Run: headless pygame with SDL's dummy video driver; simulated clock (each Clock.tick advances the game by its frame time, no real sleeping); random seed 0; keys injected as events and as key.get_pressed() state; no mouse input.
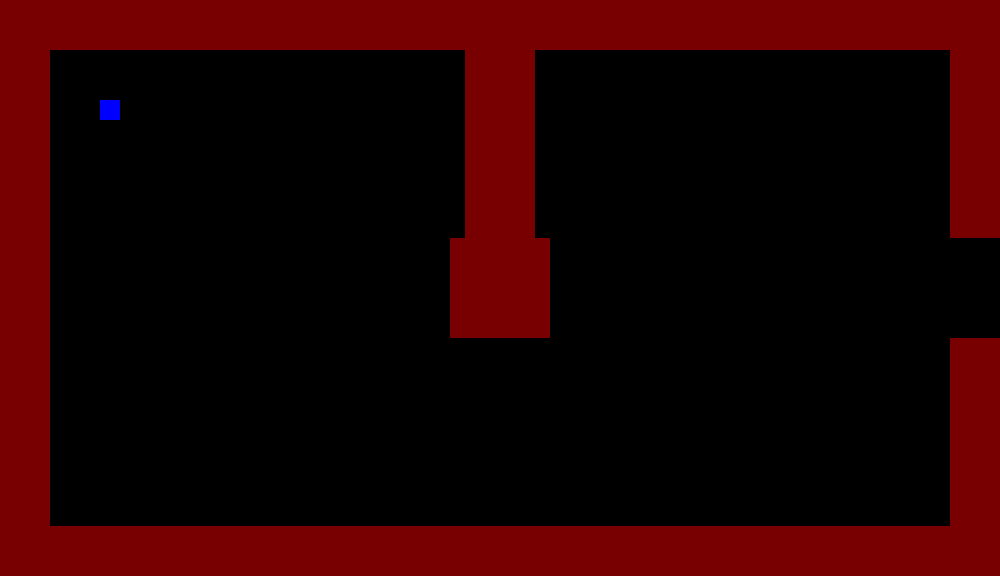
Frame 1 of 4 · flips 1–60 · no input
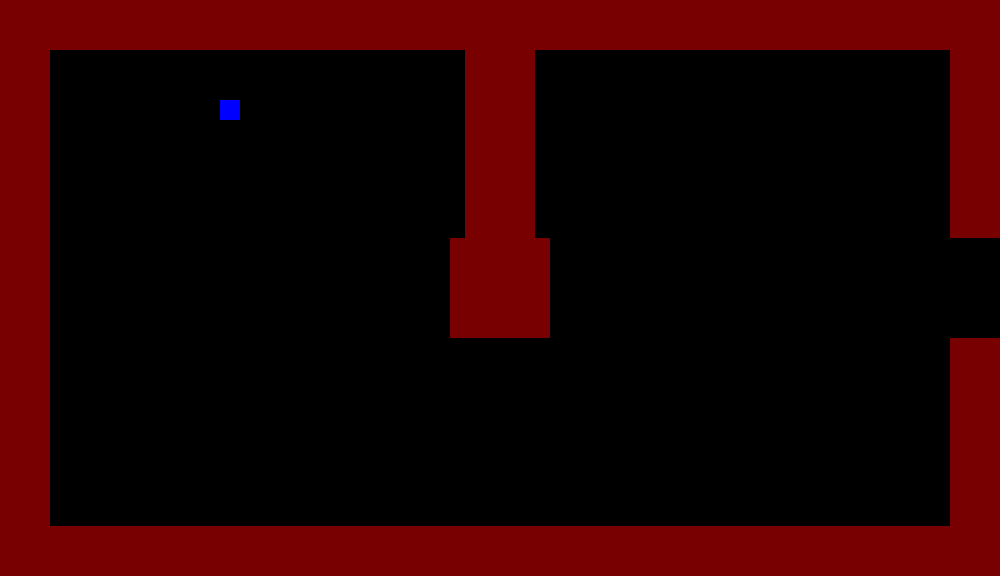
Frame 2 of 4 · flips 61–180 · tapped SPACE, RETURN · held RIGHT (→), D
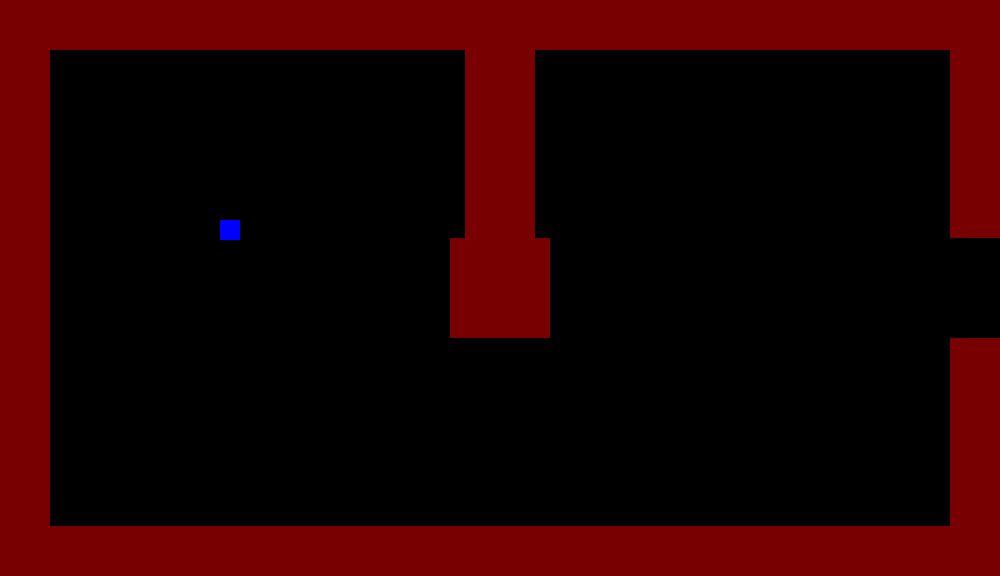
Frame 3 of 4 · flips 181–300 · held DOWN (↓), S
Frame 4 of 4 · flips 301–420 · held LEFT (←), A, UP (↑), W · screen same as frame 2, image omitted

The pygame program that drew these frames:

import pygame

##########fonction/class##########

#rectangle(0,0,0,0,red , "block") #barre inexistante
#rectangle(0 , 0 , displayX , 50 , red , "block") #barre haut
#rectangle(0 , displayY - 50 , displayX , 50 , red , "block") #barre bas
#rectangle(displayX - 50 , 0, 50 , displayY , red , "block") #barre droite
#rectangle(0 , 0 , 50 , displayY , red , "block") #barre gauche

class rectangle:
    def __init__(self, x , y , sizex , sizey , couleur , type):
        self.x = x
        self.y = y
        self.sizex = sizex
        self.sizey = sizey
        self.couleur = couleur
        self.type = type

def draw():
    global ester_egg , tableau ,displayX , displayY , z_rouge
    win.fill((0 , 0 , 0))
    for i in z_rouge: pygame.draw.rect(win , i.couleur , (i.x , i.y , i.sizex , i.sizey))

    if tableau == 11 and green_key_take != True and green_gate_pos != "open": pygame.draw.rect(win , green_key.couleur , (green_key.x , green_key.y , green_key.sizex , green_key.sizey))

    if green_key_take == True and green_gate_pos != "open": pygame.draw.rect(win , green_key.couleur , (player.x - 10 , player.y - 10 , green_key.sizex , green_key.sizey))

    if ester_egg == True :
        if vu == False: pygame.draw.rect(win , egg.couleur , (player.x + 25 , player.y + 25 , egg.sizex , egg.sizey))
        if tableau == 1: win.blit(texte, (80 , 350))

    if tableau == 4: pygame.draw.rect(win , truc_vert.couleur , (truc_vert.x , truc_vert.y , truc_vert.sizex , truc_vert.sizey))
    
    pygame.draw.rect(win , player.couleur , (player.x , player.y , player.sizex , player.sizey))
    pygame.display.update()

#region tableau
def tableau_1():
    global displayY , displayX , red
    z_rouge_1 = rectangle(0 , displayY - 50 , displayX , 50 , red , "block")
    z_rouge_2 = rectangle(0 , 0 , displayX , 50 , red , "block")
    z_rouge_3 = rectangle(0 , 0 , 50 , displayY , red , "block")
    z_rouge_4 = rectangle(displayX - 50 , 0 , 50 , (displayY/2) - 50 , red , "block")
    z_rouge_5 = rectangle(displayX - 50 , (displayY/2) + 50 , 50 , (displayY/2) - 50 , red , "block")
    z_rouge_6 = rectangle(displayX/2 - 50 , displayY/2 - 50 , 100 , 100 , red , "block")
    z_rouge_7 = rectangle((displayX/2) - 35 , 0 , 70 , displayY/2 , red , "block") 
    return [z_rouge_1 , z_rouge_2 , z_rouge_3 , z_rouge_4 , z_rouge_5 , z_rouge_6 , z_rouge_7]

def tableau_2():
    global displayY , displayX , red
    z_rouge_1 = rectangle(7*player.sizex , 0 , 50 , displayY - 5.5*player.sizex , red , "block")
    z_rouge_2 = rectangle(0 , 0 , displayX , 50 , red , "block")
    z_rouge_3 = rectangle(0 , displayY - 50 , displayX , 50 , red , "block")
    z_rouge_4 = rectangle(0 , 0 , 50 , (displayY/2) - 50 , red , "block")
    z_rouge_5 = rectangle(0 , (displayY/2) + 50 , 50 , (displayY/2) - 50 , red , "block")
    z_rouge_6 = rectangle(4*player.sizex + z_rouge_1.x , 5.5*player.sizex , 50 , displayY - 5.5*player.sizex , red , "block")
    z_rouge_7 = rectangle(z_rouge_6.x + 150 , (displayY/2) - 30 , displayX , 60 , red , "block")
    return [z_rouge_1 , z_rouge_2 , z_rouge_3 , z_rouge_4 , z_rouge_5 , z_rouge_6 , z_rouge_7]

def tableau_3():
    global displayY , displayX , red
    z_rouge_1 = rectangle(displayX - 50 , 0, 50 , displayY , red , "block")
    z_rouge_2 = rectangle(0 , 0 , displayX , 50 , red , "block") 
    z_rouge_3 = rectangle(0 , displayY - 50 , displayX - 120 , 50 , red , "block")
    z_rouge_7 = rectangle(0 , (displayY/2) - 30 , displayX , 60 , red , "block")
    return [z_rouge_1 , z_rouge_2 , z_rouge_3 , z_rouge_7]

def tableau_4():
    global displayY , displayX , red
    z_rouge_1 = rectangle(displayX - 50 , 0, 50 , displayY - 120 , red , "block")
    z_rouge_2 = rectangle(0 , displayY - 50 , displayX , 50 , red , "block")
    z_rouge_3 = rectangle(0 , 0 , displayX - 120 , 50 , red , "block")
    z_rouge_4 = rectangle(0 , 120 , 50 , displayY , red , "block")
    z_rouge_5 = rectangle(120 , 0, 50 , displayY - 120 , red , "block")
    z_rouge_6 = rectangle((displayX/2) - 25 , 100 , 50 , displayY - 220 , red , "block") 
    z_rouge_7 = rectangle((displayX/2) - 25 , 100 , displayX , 50 , red , "block")
    z_rouge_8 = rectangle((displayX/2) - 25 , displayY - 170 , (displayX/2) -55 , 50 , red , "block")
    return [z_rouge_1 , z_rouge_2 , z_rouge_3 , z_rouge_4 , z_rouge_5 , z_rouge_6 , z_rouge_7 , z_rouge_8]

def tableau_5():
    global displayY , displayX , red , orange_ennemie
    z_rouge_1 = rectangle(0 , displayY - 50 , (displayX/2) - 35 , 50 , red , "block") #bas gauche
    z_rouge_2 = rectangle(0 , 0 , displayX , 50 , red , "block") #haut
    z_rouge_3 = rectangle(0 , 0 , 50 , displayY , red , "block") #gauche
    z_rouge_4 = rectangle((displayX/2) + 35 , displayY - 50 , displayX , 50 , red , "block") # bas droit
    z_rouge_5 = rectangle(displayX - 50 , 120, 50 , displayY , red , "block") #droite bas
    ennemie = rectangle((displayX/2) - 15 , (displayY/2) - 15 , 30 , 30 , orange_ennemie , "ennemie")
    return [z_rouge_1 , z_rouge_2 , z_rouge_3 , z_rouge_4 , z_rouge_5 , ennemie]

def tableau_6():
    global displayY , displayX , red , green , green_gate_pos
    z_rouge_2 = rectangle(0 , 0 , displayX - 120 , displayY - 120 , red , "block") #haut
    z_rouge_3 = rectangle(displayX - 50 , 0, 50 , 50 , red , "block") #angle
    z_rouge_4 = rectangle(0 , displayY - 50 , displayX , 50 , red , "block") # bas
    z_rouge_5 = rectangle(displayX - 50 , 120, 50 , displayY , red , "block") #droite
    green_gate = rectangle(350 , displayY - 120 , 50 , 70 , green , "gate")
    liste = [z_rouge_2 , z_rouge_3 , z_rouge_4 , z_rouge_5]
    if green_gate_pos == "close": liste.append(green_gate)
    return liste

def tableau_7():
    global displayY , displayX , red
    z_rouge_1 = rectangle(0 , displayY - 120 , displayX , 120 , red , "block")
    z_rouge_2 = rectangle(0 , 0 , 100 , 150 , red , "block")
    z_rouge_3 = rectangle(displayX - 100 , 0, 100 , 150 , red , "block")
    z_rouge_4 = rectangle(100 , 0 , 365 , 230 , red , "block")
    z_rouge_5 = rectangle(displayX - 465 , 0 , 365 , 230 , red , "block")
    return [z_rouge_1 , z_rouge_2 , z_rouge_3 , z_rouge_4 , z_rouge_5]

def tableau_8():
    global displayY , displayX , red
    z_rouge_1 = rectangle(0 , displayY - 100 , displayX-120 , 100 , red , "block") #bas gauche
    z_rouge_2 = rectangle(displayX - 50 , displayY - 100 , displayX , 100 , red , "block") #bas droite
    z_rouge_3 = rectangle(0 , 200 , (displayX/2) - 50 , 50 , red , "block") #bordure basse virage gauche
    z_rouge_4 = rectangle(0 , 0 , 117 , displayY , red , "block")#haut gauche gauche
    z_rouge_5 = rectangle(167 , 0 , 116 , 150 , red , "block") #centre virage gauche
    z_rouge_6 = rectangle(333 , 0 , 117 , 200 , red , "block") #haut centre gauche
    z_rouge_7 = rectangle((displayX/2) + 50 , 200 , (displayX/2) - 50 , 50 , red , "block") #bordure basse virage droit
    z_rouge_8 = rectangle(displayX - 117 , 0 , 117 , 200 , red , "block")#haut droite droite
    z_rouge_9 = rectangle(displayX - 284 , 0 , 116 , 150 , red , "block") #centre virage droite
    z_rouge_10 = rectangle(displayX - 450 , 0 , 117 , 200 , red , "block") #haut centre droite
    return [z_rouge_1 , z_rouge_2 , z_rouge_3 , z_rouge_4 , z_rouge_5 , z_rouge_6 , z_rouge_7 , z_rouge_8 , z_rouge_9 , z_rouge_10]

def tableau_9():
    global displayY , displayX , red , orange_ennemie
    z_rouge_1 = rectangle(0 , displayY - 50 , (displayX/2) - 35 , 50 , red , "block") #bas gauche
    z_rouge_2 = rectangle(0 , 0 , (displayX/2) - 35 , 50 , red , "block") #haut gauche
    z_rouge_3 = rectangle((displayX/2) + 35 , 0 , displayX , 50 , red , "block") # haut droit
    z_rouge_4 = rectangle((displayX/2) + 35 , displayY - 50 , displayX , 50 , red , "block") # bas droit
    z_rouge_5 = rectangle(displayX - 50 , 0, 50 , displayY , red , "block") #barre droite
    z_rouge_6 = rectangle(0 , 120, 50 , displayY , red , "block") #gauche
    ennemie = rectangle(displayX - 100 , 50 , 50 , displayY - 100 , orange_ennemie , "ennemie2")
    return [z_rouge_1 , z_rouge_2 , z_rouge_3 , z_rouge_4 , z_rouge_5 , z_rouge_6 , ennemie]

def tableau_10():
    global displayY , displayX , red , aqua , blue_gate_pos
    z_rouge_1 = rectangle(0 , 0 , displayX , 50 , red , "block") #barre haut
    z_rouge_2 = rectangle(displayX - 50 , 0, 50 , displayY , red , "block") #barre droite
    z_rouge_3 = rectangle(0 , displayY - 120 , 50 , 120 , red , "block") #gauche bas
    z_rouge_4 = rectangle(0 , 0 , 50 , 150 , red , "block") #gauche haut
    z_rouge_5 = rectangle((displayX/2) + 35 , displayY - 50 , displayX , 50 , red , "block") # bas droit
    z_rouge_6 = rectangle(0 , displayY - 50 , (displayX/2) - 35 , 50 , red , "block") #bas gauche
    blue_gate = rectangle((displayX/2) - 35 , displayY - 50 , 70 , 50 , aqua , "gate") #barre inexistante
    liste = [z_rouge_1 , z_rouge_2 , z_rouge_3 , z_rouge_4 , z_rouge_5 , z_rouge_6]
    if blue_gate_pos == "close": liste.append(blue_gate)
    return liste

def tableau_11():
    global displayY , displayX , red
    z_rouge_1 = rectangle(displayX - 50 , 0 , 50 , 150 , red , "block") #gauche haut
    z_rouge_2 = rectangle(displayX - 50 , displayY - 120 , 50 , 120 , red , "block") #gauche bas
    z_rouge_3 = rectangle(0 , 0 , 50 , displayY , red , "block") #barre gauche
    z_rouge_4 = rectangle(0 , displayY - 50 , displayX , 50 , red , "block") #barre bas
    z_rouge_5 = rectangle(0 , 0 , displayX , 50 , red , "block") #barre haut
    z_rouge_6 = rectangle(0,0,0,0,red , "block") #barre inexistante
    z_rouge_7 = rectangle(0,0,0,0,red , "block") #barre inexistante
    return [z_rouge_1 , z_rouge_2 , z_rouge_3 , z_rouge_4 , z_rouge_5 , z_rouge_6 , z_rouge_7]

def tableau_12():
    global displayY , displayX , red
    z_rouge_1 = rectangle(0 , 100 , 117 , displayY , red , "block")#bas angle gauche
    z_rouge_2 = rectangle(167 , 0 , 116 , displayY , red , "block")#barre central virage gauche
    z_rouge_3 = rectangle((displayX/2) - 167 , 120 , 117 , displayY , red , "block") # centre gauche
    z_rouge_4 = rectangle(0 , 0 , (displayX/2) - 35 , 50 , red , "block") #haut gauche
    z_rouge_5 = rectangle((displayX/2) + 35 , 0 , displayX , 50 , red , "block") # haut droit
    z_rouge_6 = rectangle(displayX - 117 , 100 , 117 , displayY , red , "block")#bas angle droit
    z_rouge_7 = rectangle(displayX -284 , 0 , 116 , displayY , red , "block")#barre central virage droit
    z_rouge_8 = rectangle((displayX/2) + 50 , 120 , 117 , displayY , red , "block") # centre gauche
    return [z_rouge_1 , z_rouge_2 , z_rouge_3 , z_rouge_4 , z_rouge_5 , z_rouge_6 , z_rouge_7 , z_rouge_8]# , z_rouge_9 , z_rouge_10]
#endregion

##########programme##########

#region def_variable
loop = True
pos_p = False
green_key_take = False
vu = False
ester_egg = False
renvoie = False
cheat = False #    <------ cheat

tableau = 1
mort = 0
vel = 1
vit_ennemie = 0.8 
displayY = 576
displayX = 1000

green_gate_pos = "close"
blue_gate_pos = "close"

red = (120 , 0 , 0)
green = (0 , 255 , 0)
blue = (0 , 0 , 255)
aqua = (0 , 255 , 255)
grey = (100 , 100 , 100)
orange_ennemie = (242 , 100 , 17)

coo_depart = [100 , 100]
coo = [100 , 100]
z_rouge = tableau_1()

player = rectangle(coo_depart[0] , coo_depart[1] , 20 , 20 , blue , "player")
truc_vert = rectangle(displayX*0.718 , displayY/2 - 25 , 50 , 50 , green , "interupteur")
egg = rectangle(player.x + 25 , player.y + 25 , 5 , 5 , grey , "egg")
green_key = rectangle(99 , 200 , 5 , 5 , green , "green key")




pygame.init()
police = pygame.font.SysFont('comicsansms' , 40)
texte = police.render("Dorian Titouan Eden Jinx Dorier. 06/02/2023" , 1 , grey)
win = pygame.display.set_mode((displayX, displayY))
pygame.display.set_caption("UUC-G")
#endregion

while loop == True:
    coo = [player.x , player.y]

    if pos_p == True: print(f"({player.x} , {player.y})")
    
    pygame.time.delay(2)

    for event in pygame.event.get(): 
        if event.type == pygame.QUIT: loop = False

    keys = pygame.key.get_pressed()

    #region mouvement
    if keys[pygame.K_UP] and player.y > 0: player.y -= vel

    elif keys[pygame.K_DOWN] and player.y < (displayY - player.sizey): player.y += vel

    elif keys[pygame.K_LEFT] and player.x > 0: player.x -= vel

    elif keys[pygame.K_RIGHT] and player.x < (displayX - player.sizex): player.x += vel

    #endregion

    #region mouv ennemie
    if z_rouge[-1].type == "ennemie" :
        if abs(z_rouge[-1].x - player.x) > 20 and z_rouge[-1].x < player.x: z_rouge[-1].x += vit_ennemie

        elif abs(z_rouge[-1].x - player.x) > 20 and z_rouge[-1].x > player.x: z_rouge[-1].x -= vit_ennemie

        elif  z_rouge[-1].y < player.y: z_rouge[-1].y += vit_ennemie

        elif  z_rouge[-1].y > player.y: z_rouge[-1].y -= vit_ennemie
    #endregion

    #region mouv ennemie2
    if z_rouge[-1].type == "ennemie2" :
        en = z_rouge[-1]
        if en.x > 200 and renvoie == False: en.x -= vit_ennemie*2
        elif renvoie == True and (en.x < (displayX - 100)) : en.x += vit_ennemie*2
        elif en.x <= 200: renvoie = True
        else: renvoie = False
    #endregion

    #region touche ennemie
    for i in z_rouge:
        if cheat != True and ((i.type == "ennemie") or (i.type == "ennemie2")):
            if (player.x > i.x and player.x < (i.x + i.sizex)) or ((player.x + player.sizex) > i.x and (player.x + player.sizex) < (i.x + i.sizex)) :
                if (player.y > i.y and player.y < (i.y + i.sizey)) or ((player.y + player.sizey) > i.y and (player.y + player.sizey) < (i.y + i.sizey)) :  
                    player.x , player.y = 100 , 100
                    tableau = 1
                    z_rouge = tableau_1()
                    mort += 1
                    print(f"Vous êtez mort {mort} fois.")   
    #endregion

    #region touche zone rouge
    for i in z_rouge:
        if cheat != True and (i.type == "block" or i.type == "gate"):
            if (player.x > i.x and player.x < (i.x + i.sizex)) or ((player.x + player.sizex) > i.x and (player.x + player.sizex) < (i.x + i.sizex)) :
                if (player.y > i.y and player.y < (i.y + i.sizey)) or ((player.y + player.sizey) > i.y and (player.y + player.sizey) < (i.y + i.sizey)) :  
                    player.x , player.y = coo[0] , coo[1]
         
    #endregion

    #region touche clef vert
    if tableau == 11 and ((player.x > green_key.x and player.x < (green_key.x + green_key.sizex)) or ((player.x + player.sizex) > green_key.x and (player.x + player.sizex) < (green_key.x + green_key.sizex))) :
        if ((player.y > green_key.y) and (player.y < (green_key.y + green_key.sizey))) or (((player.y + player.sizey) > green_key.y) and ((player.y + player.sizey) < (green_key.y + green_key.sizey))) :
            green_key_take = True
         
    #endregion
    
    #region changement tableau
    if tableau == 1 and player.x >= displayX - player.sizex:
        if ester_egg == True: 
            vu = True
            ester_egg = None 
        coo_depart = [10 , player.y]
        z_rouge = tableau_2()
        player.x , player.y = coo_depart[0] , coo_depart[1]
        tableau = 2
        print(tableau)

    elif tableau == 2 and player.x < 10: 
        coo_depart = [displayX - 22 , player.y]
        z_rouge = tableau_1()
        player.x , player.y = coo_depart[0] , coo_depart[1]
        tableau = 1
            
        print(tableau)

    elif tableau == 2 and player.x >= displayX - player.sizex:
        coo_depart = [10 , player.y]
        z_rouge = tableau_3()
        player.x , player.y = coo_depart[0] , coo_depart[1]
        tableau = 3
        print(tableau)

    elif tableau == 3 and player.x < 10: 
        coo_depart = [displayX - 22 , player.y]
        z_rouge = tableau_2()
        player.x , player.y = coo_depart[0] , coo_depart[1]
        tableau = 2
        print(tableau)
    
    elif tableau == 3 and player.y >= displayY - player.sizex:
        coo_depart = [player.x , 10]
        z_rouge = tableau_4()
        player.x , player.y = coo_depart[0] , coo_depart[1]
        tableau = 4
        print(tableau)

    elif tableau == 4 and player.y < 10: 
        coo_depart = [player.x , displayY - 22 ]
        z_rouge = tableau_3()
        player.x , player.y = coo_depart[0] , coo_depart[1]
        tableau = 3
        print(tableau)
    
    elif tableau == 4 and player.x < 10:
        coo_depart = [displayX - 22 , player.y]
        z_rouge = tableau_5()
        player.x , player.y = coo_depart[0] , coo_depart[1]
        tableau = 5
        print(tableau)

    elif tableau == 4 and player.x >= displayX - player.sizex:
        coo_depart = [22 , player.y]
        z_rouge = tableau_6()
        player.x , player.y = coo_depart[0] , coo_depart[1]
        tableau = 6
        print(tableau)
    
    elif tableau == 5 and player.x >= displayX - player.sizex:
        coo_depart = [10 , player.y]
        z_rouge = tableau_4()
        player.x , player.y = coo_depart[0] , coo_depart[1]
        tableau = 4
        print(tableau)

    elif tableau == 5 and player.y >= displayY - player.sizex:
        coo_depart = [player.x , 22]
        z_rouge = tableau_7()
        player.x , player.y = coo_depart[0] , coo_depart[1]
        tableau = 7
        print(tableau)

    elif tableau == 6 and player.x <= player.sizex:
        coo_depart = [displayX - 22 , player.y]
        z_rouge = tableau_4()
        player.x , player.y = coo_depart[0] , coo_depart[1]
        tableau = 4
        print(tableau)
    
    elif tableau == 6 and player.y < 10: 
        coo_depart = [player.x , displayY - 22 ]
        z_rouge = tableau_8()
        player.x , player.y = coo_depart[0] , coo_depart[1]
        tableau = 8
        print(tableau)  

    elif tableau == 6 and player.x >= displayX - player.sizex:
        coo_depart = [22 , player.y]
        z_rouge = tableau_9()
        player.x , player.y = coo_depart[0] , coo_depart[1]
        tableau = 9
        print(tableau)

    elif tableau == 7 and player.y < 10: 
        coo_depart = [player.x , displayY - 22 ]
        z_rouge = tableau_5()
        player.x , player.y = coo_depart[0] , coo_depart[1]
        tableau = 5
        print(tableau)
    
    elif tableau == 7 and player.x >= displayX - player.sizex:
        coo_depart = [10 , player.y]
        z_rouge = tableau_10()
        player.x , player.y = coo_depart[0] , coo_depart[1]
        tableau = 10
        print(tableau)
    
    elif tableau == 7 and player.x < 10:
            coo_depart = [displayX - 22 , player.y]
            z_rouge = tableau_11()
            player.x , player.y = coo_depart[0] , coo_depart[1]
            tableau = 11
            print(tableau)

    elif tableau == 8 and player.y >= displayY - player.sizex:
        coo_depart = [player.x , 22]
        z_rouge = tableau_6()
        player.x , player.y = coo_depart[0] , coo_depart[1]
        tableau = 6
        print(tableau)
    
    elif tableau == 8 and player.y < 10: 
        coo_depart = [player.x , displayY - 22 ]
        z_rouge = tableau_12()
        player.x , player.y = coo_depart[0] , coo_depart[1]
        tableau = 12
        print(tableau)

    elif tableau == 9 and player.x <= player.sizex:
        coo_depart = [displayX - 22 , player.y]
        z_rouge = tableau_6()
        player.x , player.y = coo_depart[0] , coo_depart[1]
        tableau = 6
        print(tableau)
    
    elif tableau == 10 and player.x < 10:
        coo_depart = [displayX - 22 , player.y]
        z_rouge = tableau_7()
        player.x , player.y = coo_depart[0] , coo_depart[1]
        tableau = 7
        print(tableau)

    elif tableau == 11 and player.x >= displayX - player.sizex:
        coo_depart = [10 , player.y]
        z_rouge = tableau_7()
        player.x , player.y = coo_depart[0] , coo_depart[1]
        tableau = 7
        print(tableau)
    
    elif tableau == 12 and player.y >= displayY - player.sizex:
        coo_depart = [player.x , 22]
        z_rouge = tableau_8()
        player.x , player.y = coo_depart[0] , coo_depart[1]
        tableau = 8
        print(tableau)

    #endregion
    
    #region event
    if tableau == 4 and ((player.x > truc_vert.x and player.x < (truc_vert.x + truc_vert.sizex)) or ((player.x + player.sizex) > truc_vert.x and (player.x + player.sizex) < (truc_vert.x + truc_vert.sizex))) :
        if ((player.y > truc_vert.y) and (player.y < (truc_vert.y + truc_vert.sizey))) or (((player.y + player.sizey) > truc_vert.y) and ((player.y + player.sizey) < (truc_vert.y + truc_vert.sizey))) :
            if green_key_take == False: print("Il manque quelque chose ... Peut-être une clef ?")
            elif green_key_take == True:
                green_gate_pos = "open"
                print("Quelque chose semble s'être ouvert ...")

    if tableau == 3 and player.x >= 800 and player.y < 264 and ester_egg != None: ester_egg = True
    #endregion
    
    draw()
          
pygame.quit()
